Image classification data set "data" (ansh-bajaj1/Smart-E-Waste-Classification-and-Recycling-Assistant on GitHub). Class labels (4): charger cable, circuit board, earphones, mobile phone.

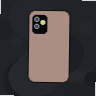
Label: mobile phone

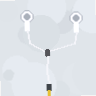
Label: earphones

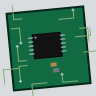
Label: circuit board

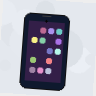
Label: mobile phone

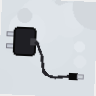
Label: charger cable

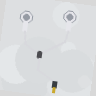
Label: earphones
